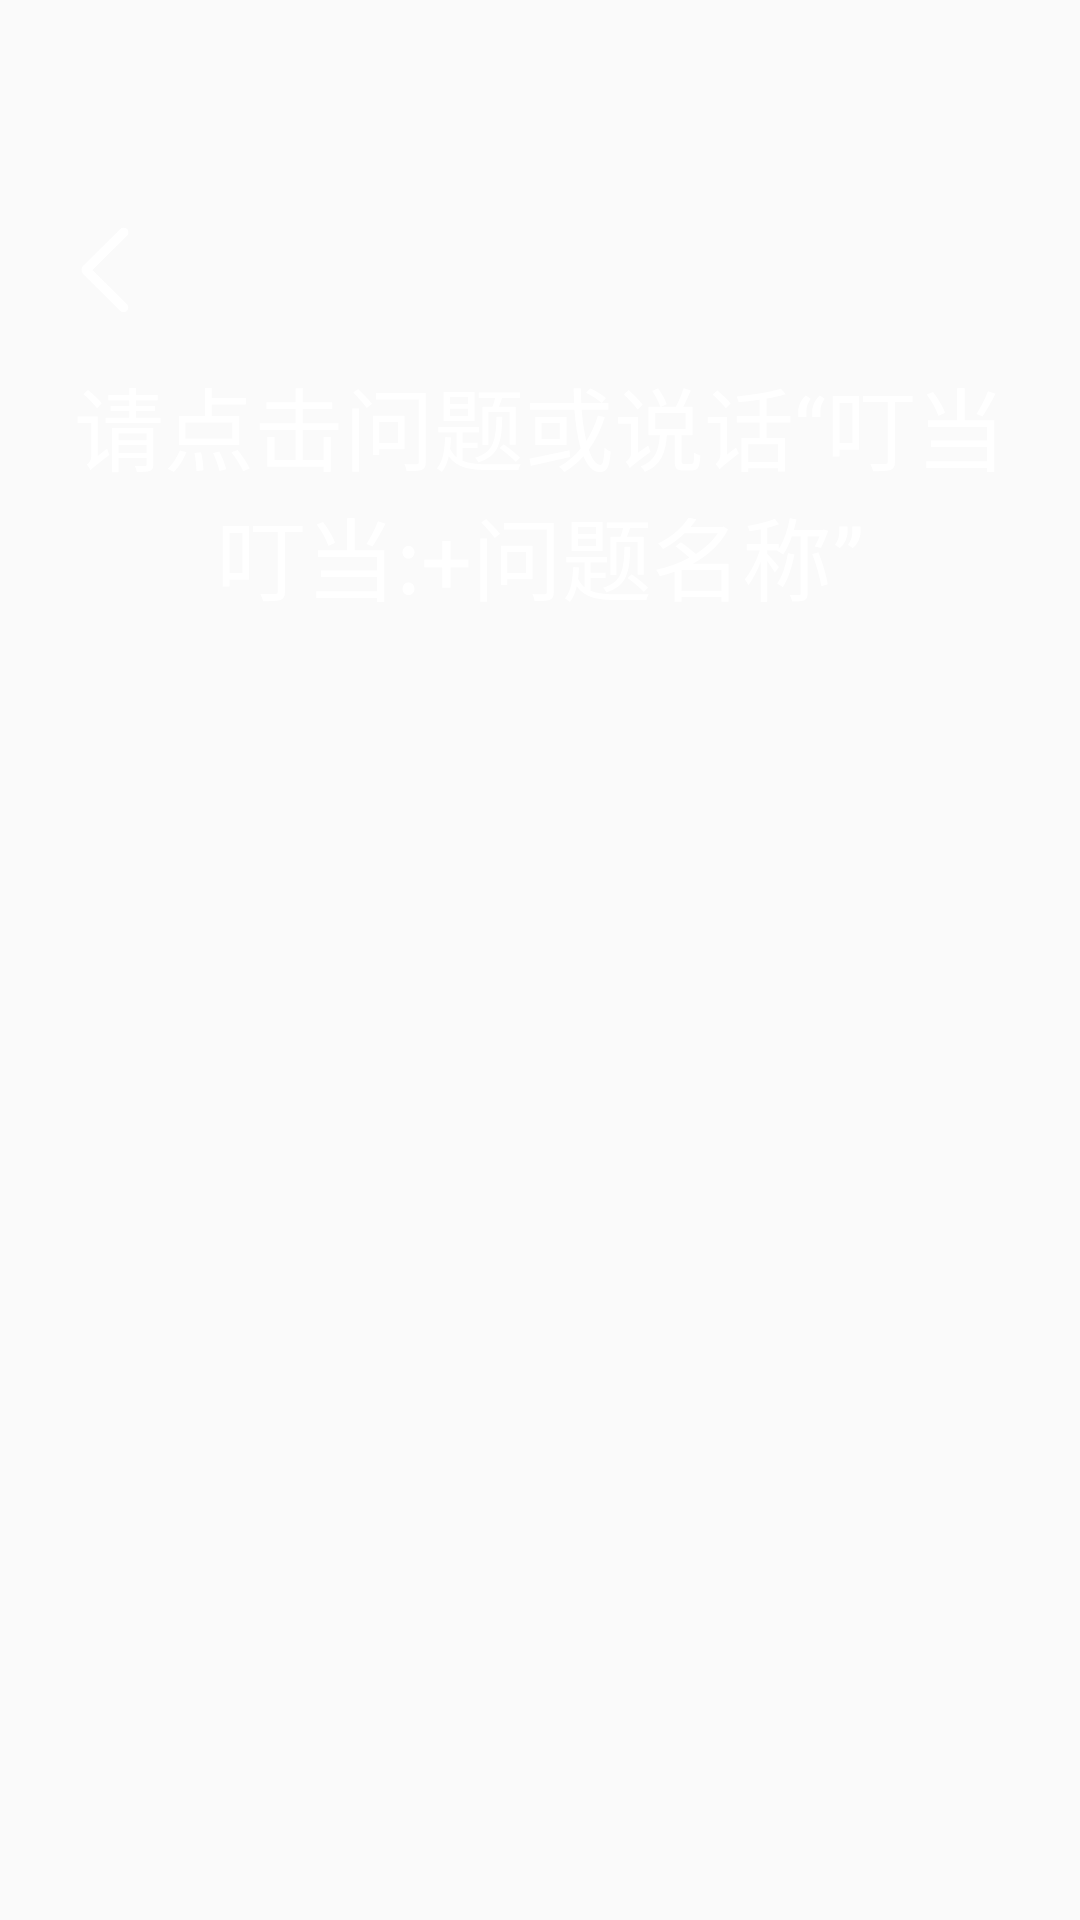

Here is an Android app screen rendered from its layout file. Give the layout XML and the strings, colors and styles it references.
<!-- AndroidManifest.xml: application theme AppTheme -->
<!-- res/layout/activity_questions.xml -->
<?xml version="1.0" encoding="utf-8"?>
<LinearLayout android:layout_width="match_parent"
    android:layout_height="match_parent"
    android:orientation="vertical"
    android:background="@drawable/back_img"
    xmlns:android="http://schemas.android.com/apk/res/android">


    <ImageView
        android:id="@+id/title_back"
        android:layout_width="30dp"
        android:layout_height="40dp"
        android:layout_marginTop="70dp"
        android:layout_marginLeft="20dp"
        android:contentDescription="TODO" android:src="@drawable/back"/>
    <TextView
        android:layout_width="match_parent"
        android:layout_height="wrap_content"
        android:text="请点击问题或说话“叮当叮当:+问题名称”"
        android:textSize="30sp"
        android:layout_margin="10dp"
        android:gravity="center"
        android:layout_gravity="center"
        android:textColor="@android:color/white"/>
    <androidx.recyclerview.widget.RecyclerView
        android:id="@+id/recycler_questions"
        android:layout_width="match_parent"
        android:layout_height="match_parent"/>
</LinearLayout>
<!-- resources referenced by this layout -->
<resources>
  <!-- drawable back: png bitmap (drawable, 3906 bytes) -->
  <style name="AppTheme" parent="Theme.AppCompat.Light.DarkActionBar">
          <item name="colorPrimary">@color/colorPrimary</item>
          <item name="colorPrimaryDark">@color/colorPrimaryDark</item>
          <item name="colorAccent">@color/colorAccent</item>
          <item name="windowActionBar">false</item>
          <item name="windowNoTitle">true</item>
          <item name="android:windowTranslucentStatus">true</item>
      </style>
  <color name="colorPrimary">#008577</color>
  <color name="colorPrimaryDark">#00574B</color>
  <color name="colorAccent">#D81B60</color>
</resources>
